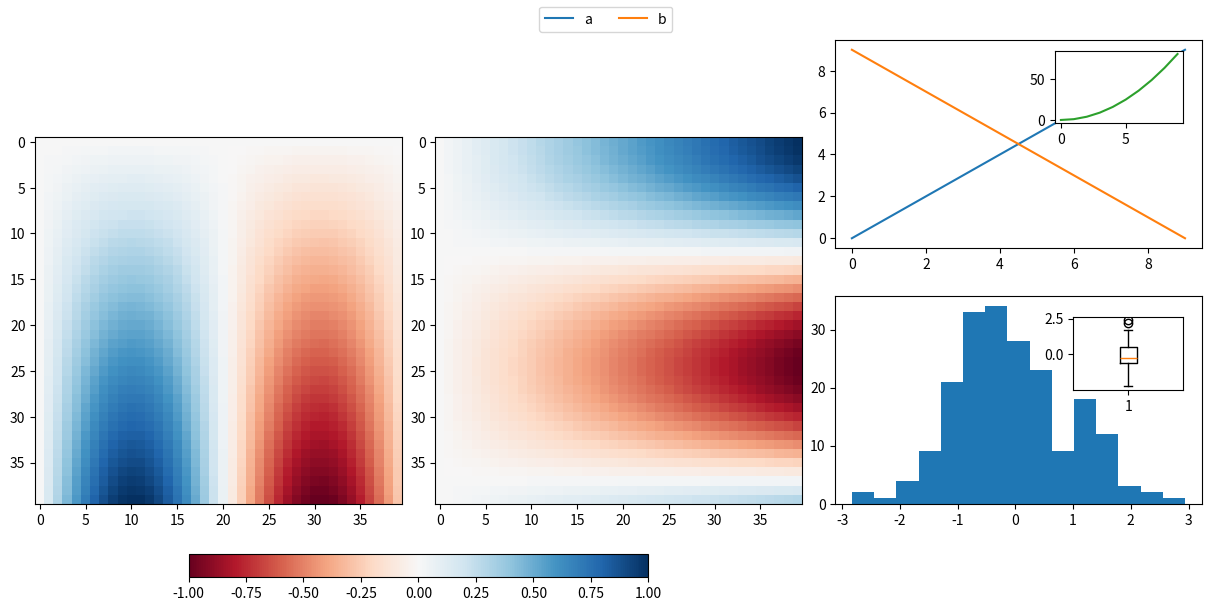

This chart was generated by the following Python code:
# Mosaic with nested layout, two insets, a shared colour bar for two image panels and a figure legend.
import numpy as np
import matplotlib.pyplot as plt

fig, axd = plt.subplot_mosaic([["img1", "img2", "plot"], ["img1", "img2", "hist"]], figsize=(12, 6), layout="constrained")
y, x = np.mgrid[0:1:40j, 0:1:40j]
im1 = axd["img1"].imshow(np.sin(6 * x) * y, vmin=-1, vmax=1, cmap="RdBu")
im2 = axd["img2"].imshow(np.cos(5 * y) * x, vmin=-1, vmax=1, cmap="RdBu")
fig.colorbar(im1, ax=[axd["img1"], axd["img2"]], location="bottom", shrink=0.6)
l1, = axd["plot"].plot(np.arange(10), label="a")
l2, = axd["plot"].plot(np.arange(10)[::-1], label="b")
ins = axd["plot"].inset_axes([0.6, 0.6, 0.35, 0.35])
ins.plot(np.arange(10) ** 2, color="C2")
axd["hist"].hist(np.random.default_rng(120).normal(size=200), bins=15)
ins2 = axd["hist"].inset_axes([0.65, 0.55, 0.3, 0.35])
ins2.boxplot(np.random.default_rng(121).normal(size=50))
fig.legend([l1, l2], ["a", "b"], loc="outside upper center", ncols=2)
print(sorted(axd), len(fig.axes))
fig.savefig("mosaic_insets.png", dpi=50)
